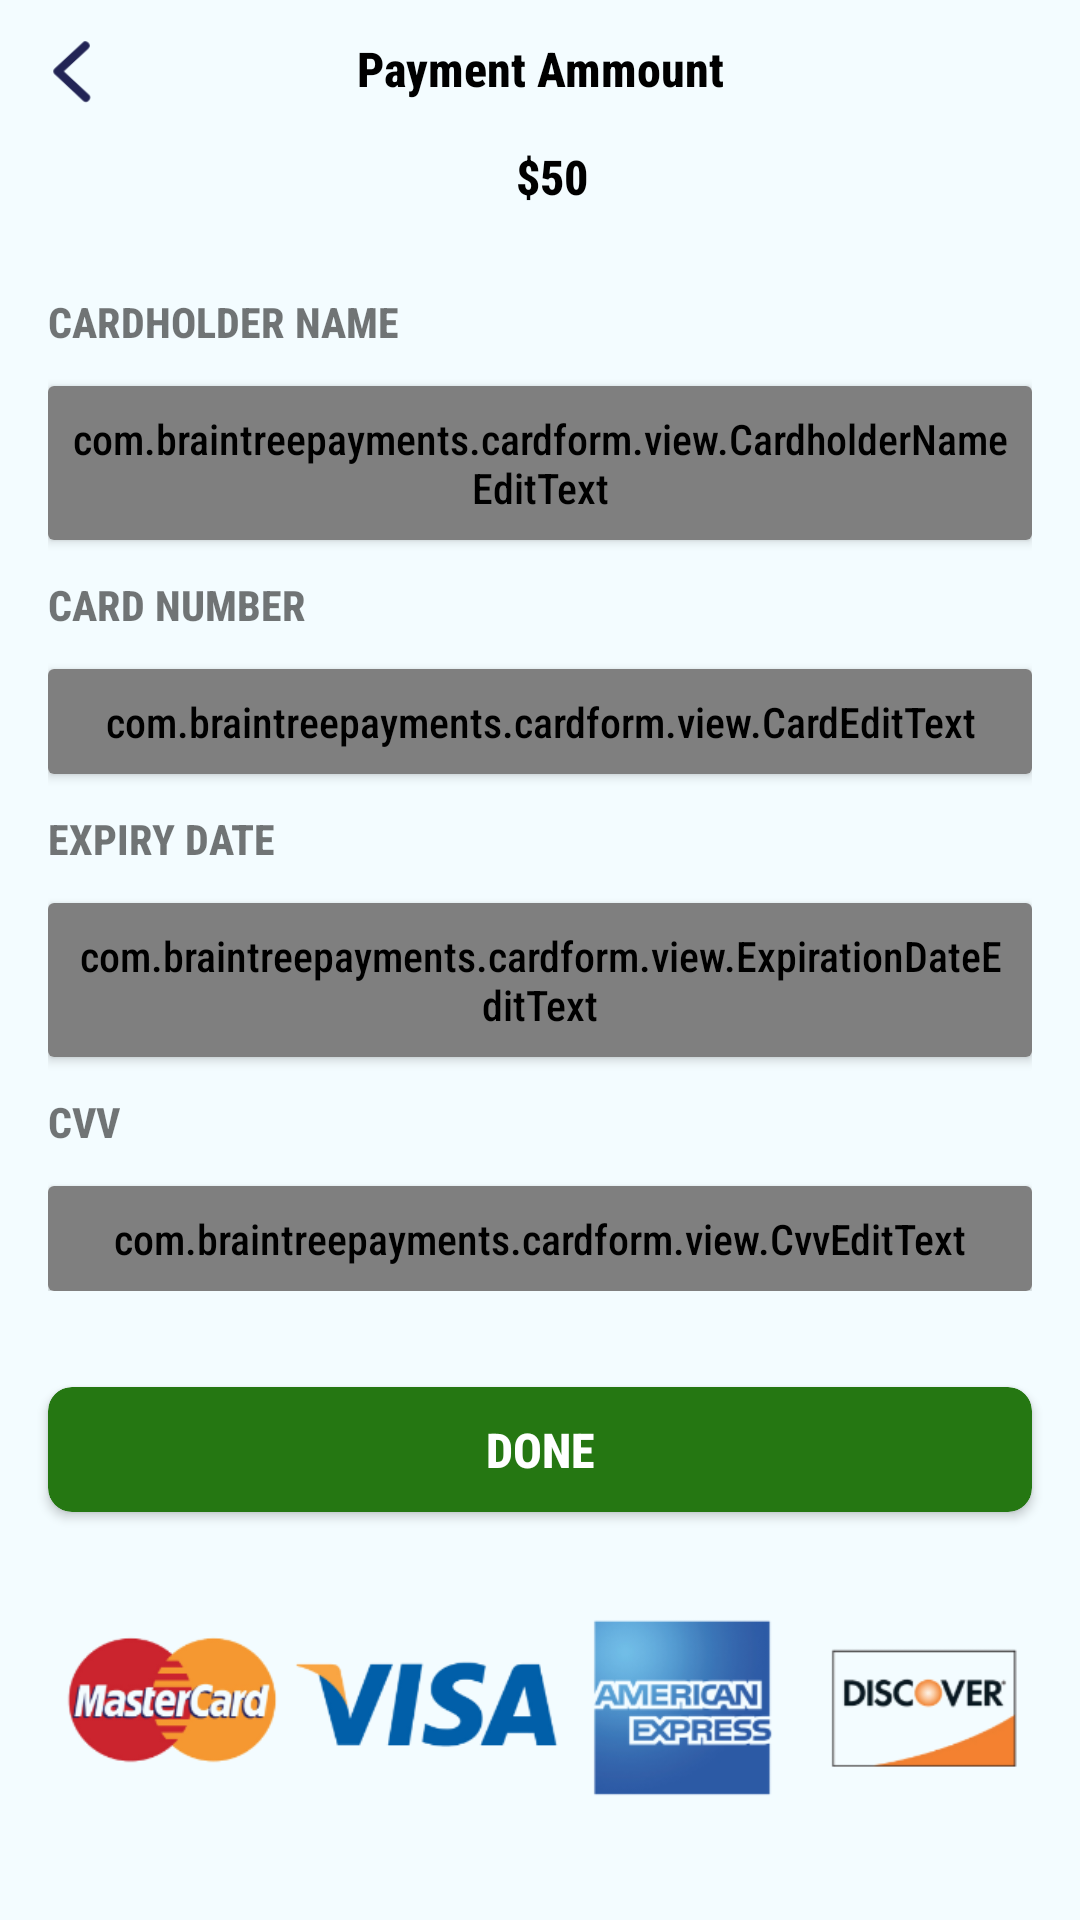

Here is an Android app screen rendered from its layout file. Give the layout XML and the strings, colors and styles it references.
<!-- AndroidManifest.xml: application theme AppTheme -->
<!-- res/layout/fragment_payment.xml -->
<?xml version="1.0" encoding="utf-8"?>
<LinearLayout xmlns:android="http://schemas.android.com/apk/res/android"
    xmlns:app="http://schemas.android.com/apk/res-auto"
    android:layout_width="match_parent"
    android:layout_height="match_parent"
    android:background="@color/colorBackground"
    android:orientation="vertical">

    <androidx.core.widget.NestedScrollView
        android:layout_width="match_parent"
        android:layout_height="match_parent">

        <LinearLayout
            android:layout_width="match_parent"
            android:layout_height="match_parent"
            android:orientation="vertical">

            <RelativeLayout
                android:layout_width="match_parent"
                android:layout_height="wrap_content"
                android:gravity="center_vertical"
                android:orientation="horizontal">

                <ImageView
                    android:id="@+id/iv_back"
                    android:layout_width="24dp"
                    android:layout_height="24dp"
                    android:layout_margin="12dp"
                    android:adjustViewBounds="true"
                    android:scaleType="fitCenter"
                    android:src="@drawable/back" />

                <TextView
                    android:layout_width="match_parent"
                    android:layout_height="wrap_content"
                    android:layout_margin="12dp"
                    android:layout_weight="1"
                    android:gravity="center"
                    android:text="Payment Ammount"
                    android:textColor="@color/colorBlack"
                    android:textSize="16sp"
                    android:textStyle="bold"/>

            </RelativeLayout>

            <TextView
                android:layout_width="match_parent"
                android:layout_height="wrap_content"
                android:layout_marginLeft="8dp"
                android:layout_weight="1"
                android:gravity="center"
                android:text="$50"
                android:textColor="@color/colorBlack"
                android:textSize="16sp"
                android:textStyle="bold"/>

            <LinearLayout
                android:id="@+id/detail_layout_visa_master"
                android:layout_width="match_parent"
                android:layout_height="wrap_content"
                android:layout_margin="16dp"
                android:orientation="vertical">

                <TextView
                    android:layout_width="wrap_content"
                    android:layout_height="wrap_content"
                    android:layout_weight="1"
                    android:text="Cardholder name"
                    android:layout_marginTop="12dp"
                    android:textAllCaps="true"
                    android:textSize="14sp"
                    android:textStyle="bold" />

                <androidx.cardview.widget.CardView
                    android:layout_width="match_parent"
                    android:layout_height="wrap_content"
                    android:layout_marginTop="12dp"
                    app:cardBackgroundColor="@color/colorWhite">


                    <com.braintreepayments.cardform.view.CardholderNameEditText
                        android:id="@+id/et_card_holder_name"
                        android:layout_width="match_parent"
                        android:layout_height="wrap_content"
                        android:background="@color/colorWhite"
                        android:padding="8dp" />
                </androidx.cardview.widget.CardView>


                <TextView
                    android:layout_width="wrap_content"
                    android:layout_height="wrap_content"
                    android:layout_weight="1"
                    android:text="Card number"
                    android:layout_marginTop="12dp"
                    android:textAllCaps="true"
                    android:textSize="14sp"
                    android:textStyle="bold" />

                <androidx.cardview.widget.CardView
                    android:layout_width="match_parent"
                    android:layout_height="wrap_content"
                    android:layout_marginTop="12dp"
                    app:cardBackgroundColor="@color/colorWhite">

                    <com.braintreepayments.cardform.view.CardEditText
                        android:id="@+id/et_card_number"
                        android:layout_width="match_parent"
                        android:layout_height="wrap_content"
                        android:background="@color/colorWhite"
                        android:padding="8dp" />

                </androidx.cardview.widget.CardView>

                <TextView
                    android:layout_width="wrap_content"
                    android:layout_height="wrap_content"
                    android:layout_weight="1"
                    android:layout_marginTop="12dp"
                    android:text="Expiry date"
                    android:textAllCaps="true"
                    android:textSize="14sp"
                    android:textStyle="bold"/>

                <androidx.cardview.widget.CardView
                    android:layout_width="match_parent"
                    android:layout_height="wrap_content"
                    android:layout_marginTop="12dp"
                    app:cardBackgroundColor="@color/colorWhite">

                    <com.braintreepayments.cardform.view.ExpirationDateEditText
                        android:id="@+id/et_card_expiry_date"
                        android:layout_width="match_parent"
                        android:layout_height="wrap_content"
                        android:background="@color/colorWhite"
                        android:padding="8dp" />
                </androidx.cardview.widget.CardView>

                <TextView
                    android:layout_width="wrap_content"
                    android:layout_height="wrap_content"
                    android:layout_weight="1"
                    android:text="CVV"
                    android:layout_marginTop="12dp"
                    android:textAllCaps="true"
                    android:textSize="14sp"
                    android:textStyle="bold" />

                <androidx.cardview.widget.CardView
                    android:layout_width="match_parent"
                    android:layout_height="wrap_content"
                    android:layout_marginTop="12dp"
                    app:cardBackgroundColor="@color/colorWhite">

                    <com.braintreepayments.cardform.view.CvvEditText
                        android:id="@+id/et_card_cvv"
                        android:layout_width="match_parent"
                        android:layout_height="wrap_content"
                        android:background="@color/colorWhite"
                        android:padding="8dp" />

                </androidx.cardview.widget.CardView>
            </LinearLayout>

            <androidx.cardview.widget.CardView
                android:layout_width="match_parent"
                android:layout_height="wrap_content"
                android:layout_margin="16dp"
                app:cardBackgroundColor="@color/colorGreen"
                app:cardCornerRadius="8dp">

                <TextView
                    android:id="@+id/done"
                    android:layout_width="match_parent"
                    android:layout_height="wrap_content"
                    android:gravity="center"
                    android:padding="10dp"
                    android:text="Done"
                    android:textAllCaps="true"
                    android:textColor="@color/colorWhite"
                    android:textSize="16sp"
                    android:textStyle="bold" />
            </androidx.cardview.widget.CardView>

            <ImageView
                android:layout_width="match_parent"
                android:layout_height="wrap_content"
                android:layout_margin="16dp"
                android:adjustViewBounds="true"

                android:scaleType="fitCenter"
                android:src="@drawable/card" />

        </LinearLayout>
    </androidx.core.widget.NestedScrollView>
</LinearLayout>
<!-- resources referenced by this layout -->
<resources>
  <color name="colorBackground">#f3fcff</color>
  <color name="colorBlack">#000000</color>
  <color name="colorGreen">#257712</color>
  <color name="colorWhite">#ffffff</color>
  <!-- drawable back: png bitmap (drawable, 1469 bytes) -->
  <!-- drawable card: png bitmap (drawable, 53441 bytes) -->
  <style name="AppTheme" parent="Theme.AppCompat.Light.DarkActionBar">
          
          <item name="android:fontFamily">sans-serif-condensed-medium</item>
  
          <item name="colorPrimary">@color/colorPrimary</item>
          <item name="colorPrimaryDark">@color/colorPrimaryDark</item>
          <item name="colorAccent">@color/colorAccent</item>
  
          <item name="windowNoTitle">true</item>
          <item name="windowActionBar">false</item>
  
          <item name="android:statusBarColor">@color/colorWhite</item>
          <item name="android:windowLightStatusBar">true</item>
  
  
  
      </style>
  <color name="colorPrimary">#008577</color>
  <color name="colorPrimaryDark">#00574B</color>
  <color name="colorAccent">#D81B60</color>
</resources>
